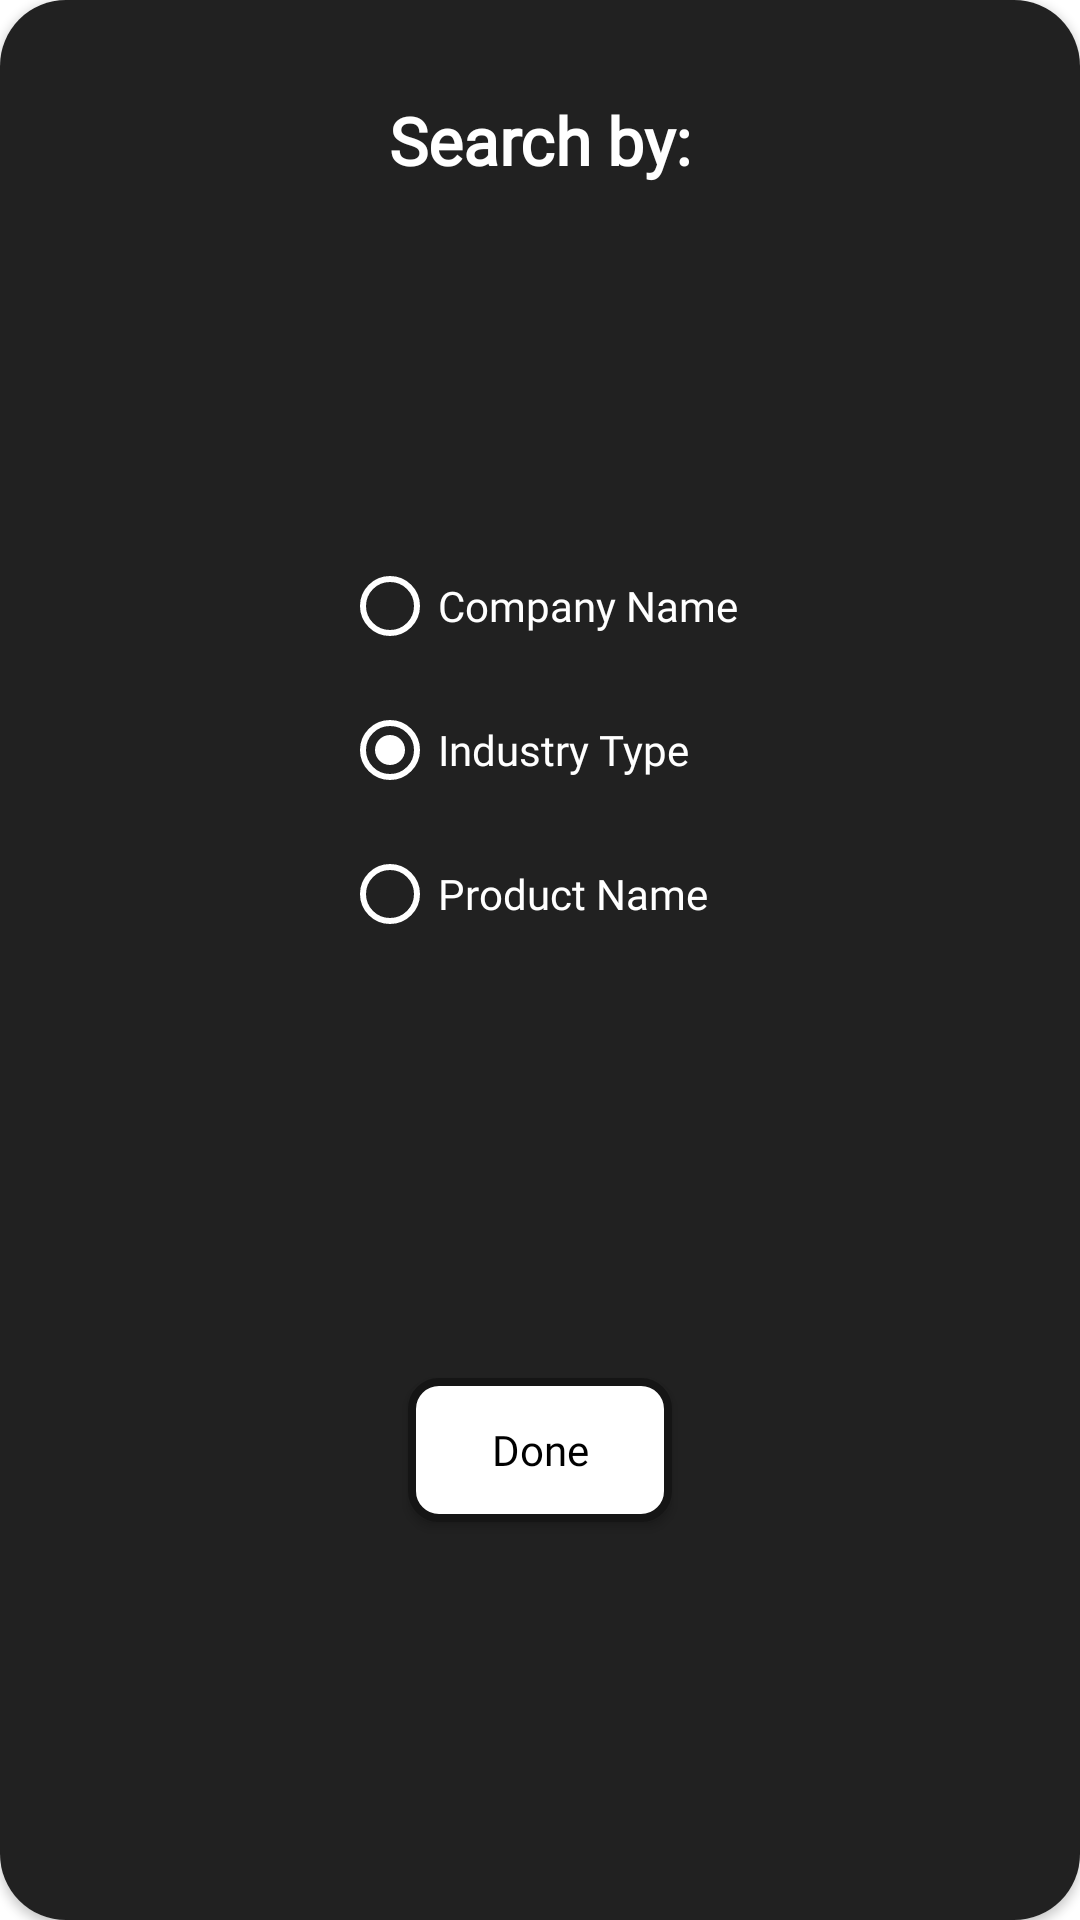

Layout XML and referenced resources for this Android screen:
<!-- AndroidManifest.xml: application theme Theme.IEAApp -->
<!-- res/layout/baas_filter_popup.xml -->
<?xml version="1.0" encoding="utf-8"?>
<androidx.cardview.widget.CardView xmlns:android="http://schemas.android.com/apk/res/android"
    xmlns:app="http://schemas.android.com/apk/res-auto"
    xmlns:tools="http://schemas.android.com/tools"
    android:layout_width="match_parent"
    android:layout_height="wrap_content"
    android:layout_centerInParent="true"
    app:cardCornerRadius="22dp">

    <androidx.constraintlayout.widget.ConstraintLayout
        android:layout_width="match_parent"
        android:layout_height="match_parent"
        android:background="@color/different_black">

        <TextView
            android:id="@+id/contact_the_support_text"
            android:layout_width="match_parent"
            android:layout_height="wrap_content"
            android:layout_marginStart="100dp"
            android:layout_marginTop="32dp"
            android:layout_marginEnd="100dp"
            android:fontFamily="@font/poppins_regular"
            android:gravity="center"
            android:text="Search by:"
            android:textAlignment="center"
            android:textColor="@color/white"
            android:textSize="22sp"
            android:textStyle="bold"
            app:layout_constraintEnd_toEndOf="parent"
            app:layout_constraintStart_toStartOf="parent"
            app:layout_constraintTop_toTopOf="parent"
            tools:ignore="HardcodedText" />

        <RadioGroup
            android:id="@+id/baas_filter_popup_radio_group"
            android:layout_width="wrap_content"
            android:layout_height="wrap_content"
            android:layout_marginBottom="16dp"
            app:layout_constraintBottom_toTopOf="@id/baas_filter_popup_okay_btn"
            app:layout_constraintEnd_toEndOf="parent"
            app:layout_constraintStart_toStartOf="parent"
            app:layout_constraintTop_toBottomOf="@id/contact_the_support_text">


            <RadioButton
                android:id="@+id/search_by_company_rBtn"
                android:layout_width="wrap_content"
                android:layout_height="wrap_content"
                android:buttonTint="@color/white"
                android:fontFamily="@font/poppins_regular"
                android:text="Company Name"
                android:textColor="@color/white"
                tools:ignore="HardcodedText" />

            <RadioButton
                android:id="@+id/search_by_industry_type_rBtn"
                android:layout_width="wrap_content"
                android:layout_height="wrap_content"
                android:buttonTint="@color/white"
                android:fontFamily="@font/poppins_regular"
                android:text="Industry Type"
                android:checked="true"
                android:textColor="@color/white"
                tools:ignore="HardcodedText" />

            <RadioButton
                android:id="@+id/search_by_product_name_rBtn"
                android:layout_width="wrap_content"
                android:layout_height="wrap_content"
                android:buttonTint="@color/white"
                android:fontFamily="@font/poppins_regular"
                android:text="Product Name"
                android:textColor="@color/white"
                tools:ignore="HardcodedText" />

        </RadioGroup>

        <androidx.appcompat.widget.AppCompatButton
            android:id="@+id/baas_filter_popup_okay_btn"
            android:layout_width="wrap_content"
            android:layout_height="wrap_content"
            android:layout_marginTop="5dp"
            android:layout_marginBottom="16dp"
            android:background="@drawable/button_style_white_smaller"
            android:fontFamily="@font/poppins_semi_bold"
            android:text="Done"
            android:textAllCaps="false"
            android:textColor="@color/black"
            app:layout_constraintBottom_toBottomOf="parent"
            app:layout_constraintEnd_toEndOf="parent"
            app:layout_constraintStart_toStartOf="parent"
            app:layout_constraintTop_toBottomOf="@id/baas_filter_popup_radio_group" />


    </androidx.constraintlayout.widget.ConstraintLayout>

</androidx.cardview.widget.CardView>
<!-- resources referenced by this layout -->
<resources>
  <color name="black">#FF000000</color>
  <color name="different_black">#212121</color>
  <color name="white">#FFFFFFFF</color>
  <!-- drawable button_style_white_smaller (drawable) -->
  <?xml version="1.0" encoding="utf-8"?>
  <selector xmlns:android="http://schemas.android.com/apk/res/android">
      <item>
          <shape android:shape="rectangle">
              <corners android:radius="9dp"/>
              <stroke android:width="2.5dp" android:color="#151515"/>
              <solid android:color="#FFFFFF"/>
          </shape>
      </item>
  
  </selector>
  <style name="Theme.IEAApp" parent="Theme.MaterialComponents.DayNight.NoActionBar">
          
          <item name="colorPrimary">#00212121</item>
          <item name="colorPrimaryVariant">@color/different_black</item>
          <item name="colorOnPrimary">@color/white</item>
          
          <item name="colorSecondary">@color/black</item>
          <item name="colorSecondaryVariant">@color/different_black</item>
          <item name="colorOnSecondary">@color/different_black</item>
          
          <item name="android:statusBarColor">?attr/colorPrimaryVariant</item>
          
          <item name="colorOnSurface">@color/black</item>
      </style>
</resources>
